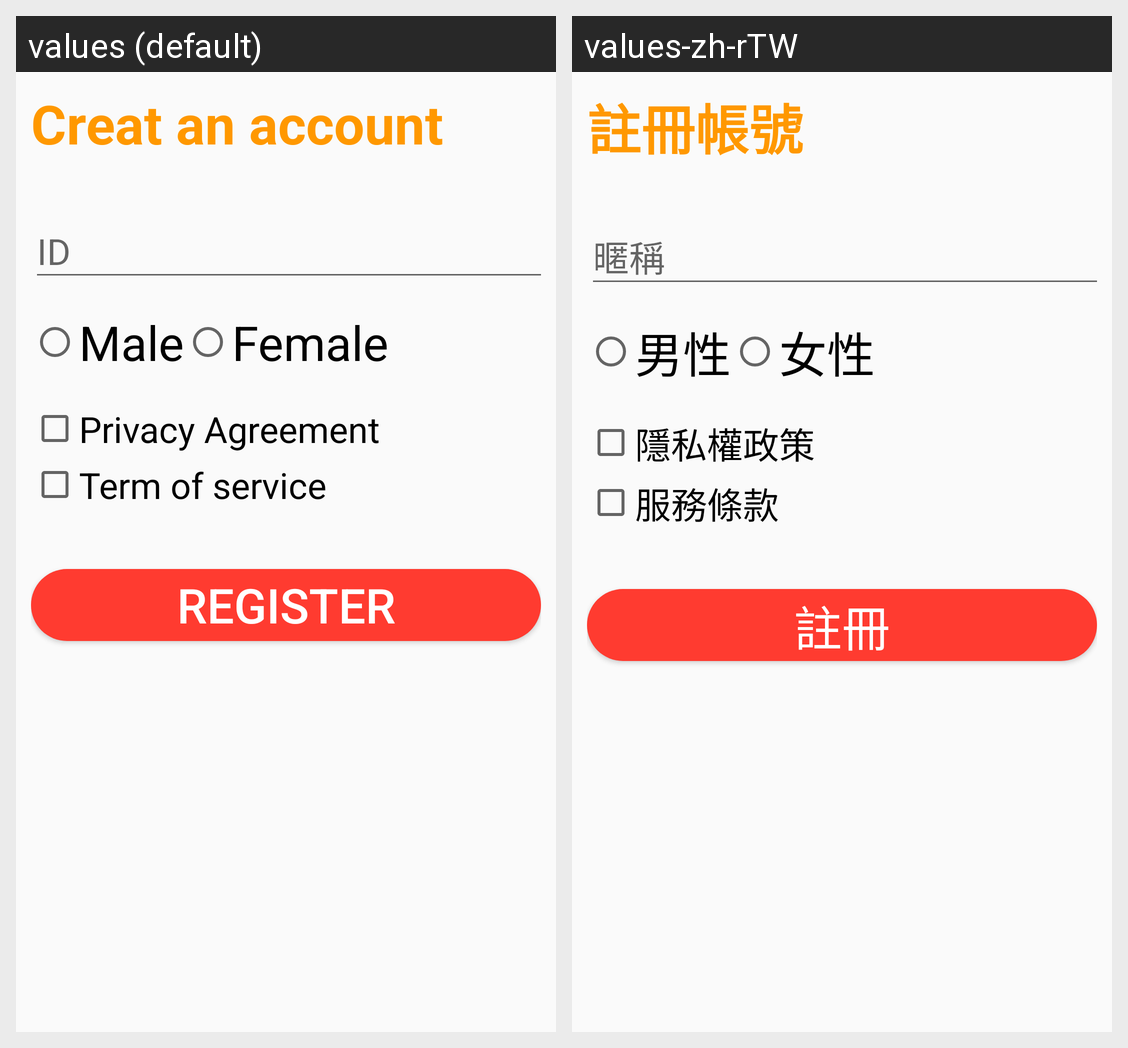

This grid shows one Android layout under two languages. Give, for every string resource on the screen, its name, the default text and each shown locale's text.
Android screen res/layout/activity_facebook_register.xml rendered under 2 locales, left to right: values (default), values-zh-rTW. Device: Nexus 5 (rendered at 1080×1920; each locale shown at half size, 540×960, under a caption strip naming it); theme AppTheme.
Strings drawn on this screen, with the default value and each locale's value (text and hints the layout hard-codes, and strings that could not be matched under every locale, appear in the picture but are not listed):

creat_account
  values: Creat an account
  values-zh-rTW: 註冊帳號

male
  values: Male
  values-zh-rTW: 男性

female
  values: Female
  values-zh-rTW: 女性

privacy_agreement
  values: Privacy Agreement
  values-zh-rTW: 隱私權政策

term_of_service
  values: Term of service
  values-zh-rTW: 服務條款

register
  values: Register
  values-zh-rTW: 註冊
